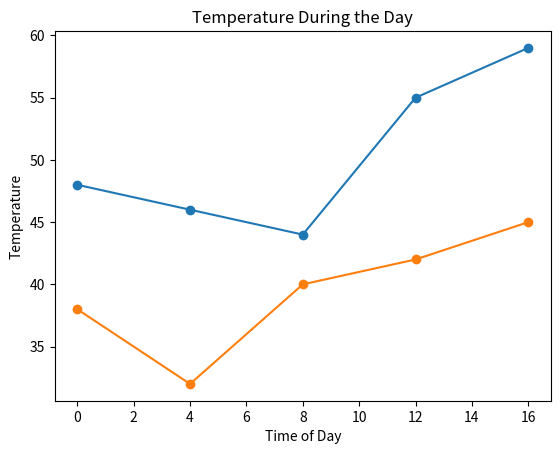

Recreate this plot in Python.
"""
Chapter 2 Problem #1: How Does the Temperature Vary During the Day

Using a city of your choice, find the temperature at different points of the
day. Use the data to create two lists in your program and to create a graph
with the time of the day on the x-axis and the corresponding temperature on the
y-axis. The graph should tell you how the temperature varies with the time of
day. Try a different city and see how the two cities compare by plotting both
lines on the same graph.

The time of day may be indicated by strings such as '10:11 AM' or '09:21 PM'

[redacted]

[redacted]
"""
import matplotlib.pyplot as plt


def draw_graph(x, y):
    plt.plot(x, y, marker='o')
    plt.xlabel('Time of Day')

    plt.ylabel('Temperature')
    plt.title('Temperature During the Day')


if __name__ == '__main__':
    time = [0.0, 4.0, 8.0, 12.0, 16.0]
    sf_temp = [48.0, 46.0, 44.0, 55.0, 59.0]
    cin_temp = [38.0, 32.0, 40.0, 42.0, 45.0]

    draw_graph(time, sf_temp)
    draw_graph(time, cin_temp)
    plt.show()
